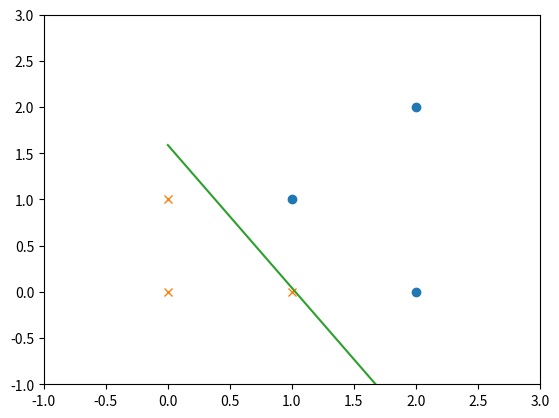

This chart was generated by the following Python code:
import numpy as np
import matplotlib.pyplot as plt

class perceptron(object):
    def __init__(self, X, y):
        self.X = np.concatenate((np.ones((X.shape[0], 1)), X), axis=1)
        self.y = y
        self.w = np.random.rand(self.X.shape[1])

    # Batch perceptron
    def train(self):
        while True:
            # learning rate 
            alpha = np.random.rand(1)
            # find points that are not be classified correctly
            gradient = 0 
            for i in range(self.X.shape[0]):
                temp = np.dot(self.w, self.X[i]) * self.y[i]
                if temp < 0:
                    gradient += self.X[i] * self.y[i]
            # update self.w
            self.w += alpha * gradient
            # if all the points are classified correctly, finish loop 
            e = np.sum((alpha * gradient) ** 2) 
            print(e) 
            if e < 1e-30:
                break
    
    def plot(self):
        idx_1 = (self.y == 1) 
        x1_1 = self.X[idx_1, 1]
        x2_1 = self.X[idx_1, 2]

        idx_2 = (self.y == -1)
        x1_2 = self.X[idx_2, 1]
        x2_2 = self.X[idx_2, 2]

        plt.axis([-1, 3, -1, 3])

        plt.plot(x1_1, x2_1, 'o')
        plt.plot(x1_2, x2_2, 'x')

        plane_x = np.array([np.min(self.X[:, 1]), np.max(self.X[:, 1])])
        plane_y = (-self.w[0] - self.w[1] * plane_x) / self.w[2]
        plt.plot(plane_x, plane_y)

        plt.show()

if __name__ == '__main__':
    X = [[1, 1],
         [2, 2],
         [2, 0],
         [0, 0],
         [1, 0],
         [0, 1]]
    y = [1, 1, 1, -1, -1, -1]
    X = np.array(X).astype(float)
    y = np.array(y)

    model = perceptron(X, y)
    model.train()
    model.plot()
    print(model.w)
